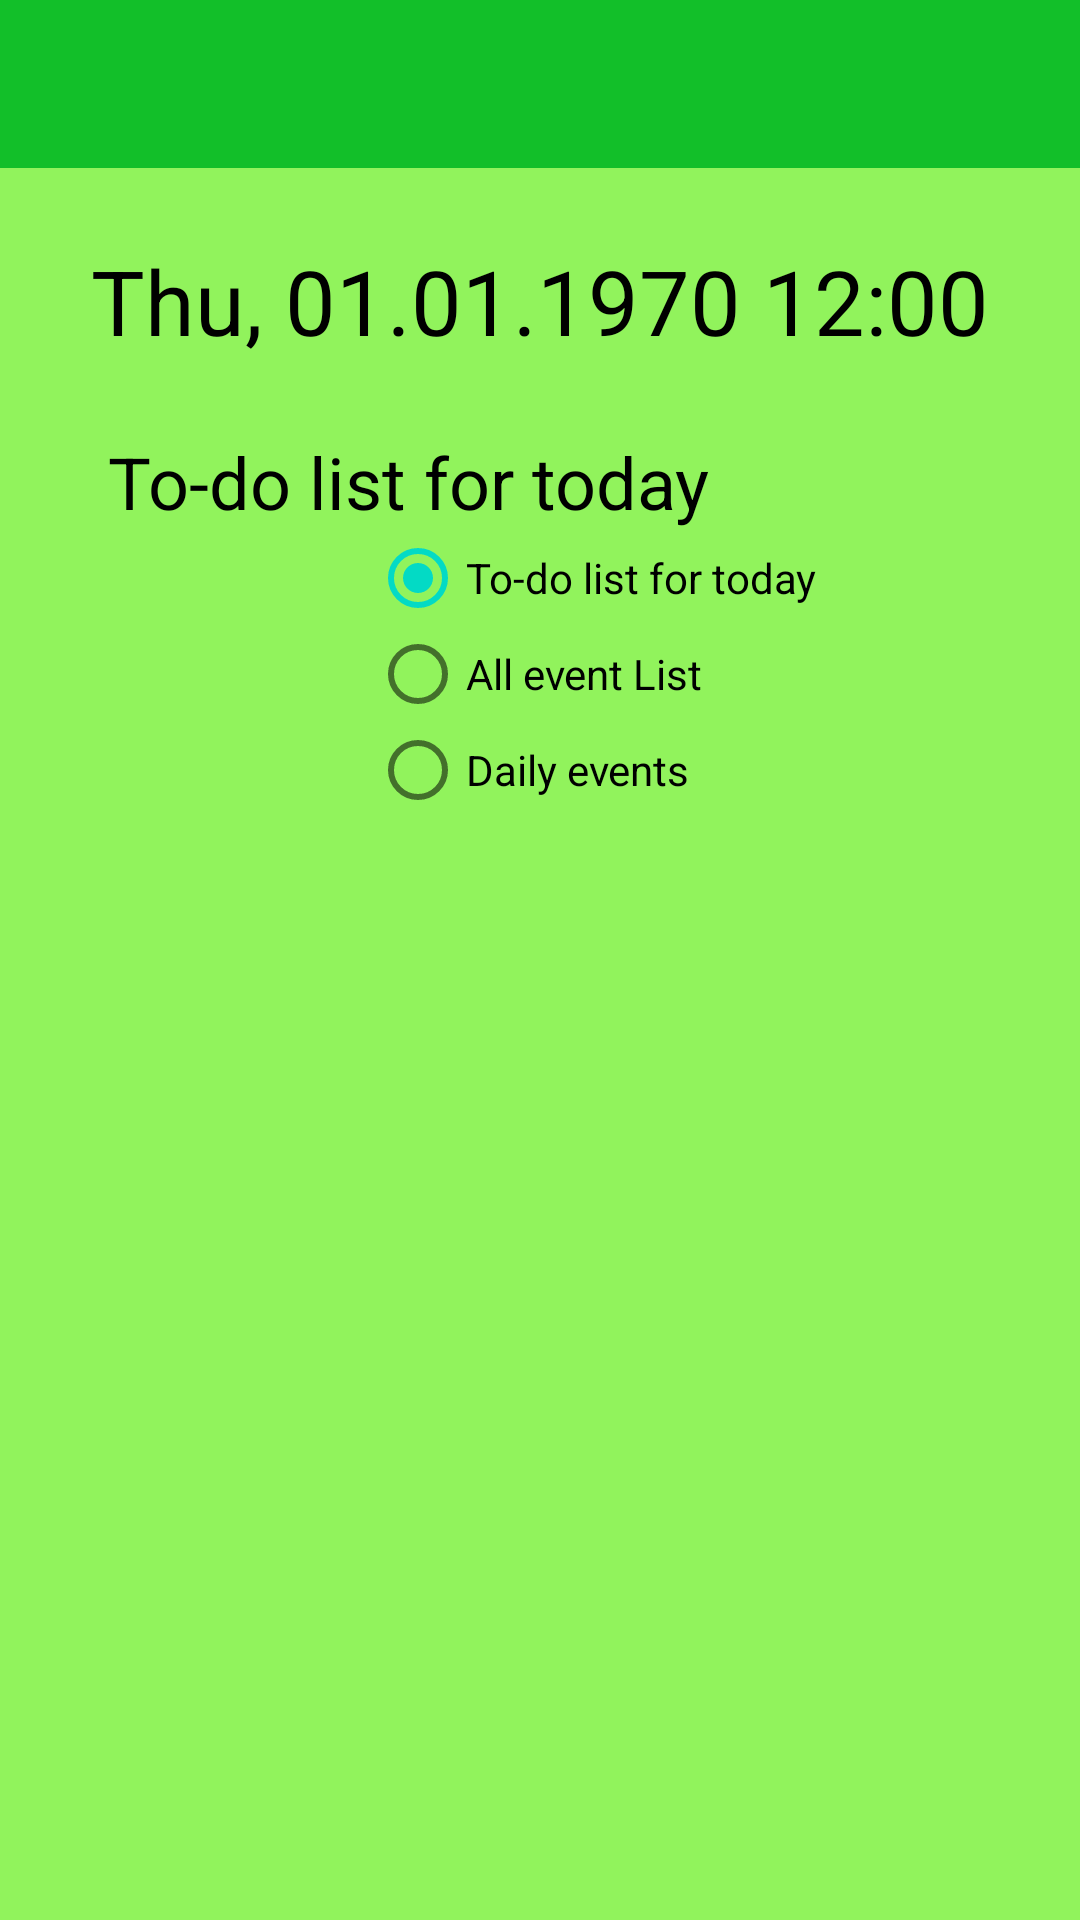

Produce the Android XML layout that renders to this screen, including the resource entries it uses.
<!-- AndroidManifest.xml: application theme AppTheme -->
<!-- res/layout/activity_report.xml -->
<?xml version="1.0" encoding="utf-8"?>
<androidx.constraintlayout.widget.ConstraintLayout xmlns:android="http://schemas.android.com/apk/res/android"
    xmlns:app="http://schemas.android.com/apk/res-auto"
    xmlns:tools="http://schemas.android.com/tools"
    android:layout_width="match_parent"
    android:layout_height="match_parent"
    tools:context=".ReportActivity"
    android:background="@color/colorLayoutBackground">

    <androidx.appcompat.widget.Toolbar
        android:id="@+id/viewReportToolbar"
        android:layout_width="0dp"
        android:layout_height="?attr/actionBarSize"
        android:background="@color/colorToolbar"
        app:layout_constraintTop_toTopOf="parent"
        app:layout_constraintStart_toStartOf="parent"
        app:layout_constraintEnd_toEndOf="parent"/>

    <TextClock
        android:id="@+id/viewTextClock"
        android:layout_width="0dp"
        android:layout_height="wrap_content"
        app:layout_constraintTop_toBottomOf="@+id/viewReportToolbar"
        app:layout_constraintStart_toStartOf="parent"
        app:layout_constraintEnd_toEndOf="parent"
        android:paddingTop="@dimen/topMargin"
        android:gravity="center"
        android:format12Hour="EE, MM.dd.yyyy hh:mm"
        android:format24Hour="EE, MM.dd.yyyy HH:mm"
        android:textSize="@dimen/LargeTextSize"
        android:textColor="@color/colorBlack"/>


    <TextView
        android:id="@+id/viewEventList"
        android:layout_width="wrap_content"
        android:layout_height="wrap_content"
        android:paddingTop="@dimen/topMargin"
        app:layout_constraintTop_toBottomOf="@+id/viewTextClock"
        app:layout_constraintLeft_toLeftOf="parent"
        app:layout_constraintRight_toRightOf="@+id/viewRadioCheckUpdateList"
        android:text="@string/to_do_list"
        android:textColor="@color/colorBlack"
        android:textSize="@dimen/MediumTextSize" />

    <RadioGroup
        android:id="@+id/viewRadioCheckUpdateList"
        android:layout_width="wrap_content"
        android:layout_height="wrap_content"
        app:layout_constraintTop_toBottomOf="@+id/viewEventList"
        app:layout_constraintLeft_toLeftOf="@+id/viewEventList"
        app:layout_constraintRight_toRightOf="parent">

        <RadioButton
            android:id="@+id/viewRadioListForToday"
            android:layout_width="wrap_content"
            android:layout_height="wrap_content"
            android:text="@string/to_do_list"
            android:checked="true"/>
        <RadioButton
            android:id="@+id/viewRadioAllList"
            android:layout_width="wrap_content"
            android:layout_height="wrap_content"
            android:text="@string/all_event_list"/>

        <RadioButton
            android:id="@+id/viewRadioDailyEvents"
            android:layout_width="wrap_content"
            android:layout_height="wrap_content"
            android:text="@string/daily_event"/>
    </RadioGroup>

    <LinearLayout
        android:id="@+id/headline"
        android:layout_width="0dp"
        android:layout_height="0dp"
        android:orientation="horizontal"
        app:layout_constraintTop_toBottomOf="@+id/viewRadioCheckUpdateList"
        app:layout_constraintStart_toStartOf="parent"
        app:layout_constraintEnd_toEndOf="parent"
        android:layout_marginStart="@dimen/startMargin"
        android:layout_marginEnd="@dimen/endMargin"
        android:background="@color/colorLayoutBackground"
        app:layout_constraintBottom_toBottomOf="parent">

    </LinearLayout>


</androidx.constraintlayout.widget.ConstraintLayout>
<!-- resources referenced by this layout -->
<resources>
  <color name="colorBlack">#000000</color>
  <color name="colorLayoutBackground">#91F35C</color>
  <color name="colorToolbar">#12BF29</color>
  <dimen name="LargeTextSize">30sp</dimen>
  <dimen name="MediumTextSize">24sp</dimen>
  <dimen name="endMargin">24dp</dimen>
  <dimen name="startMargin">24dp</dimen>
  <dimen name="topMargin">24dp</dimen>
  <string name="all_event_list">All event List</string>
  <string name="daily_event">Daily events</string>
  <string name="to_do_list">To-do list for today</string>
  <style name="AppTheme" parent="Theme.AppCompat.Light.NoActionBar">
          <item name="theme">@style/ThemeOverlay.AppCompat.Light</item>
          
          <item name="colorPrimary">@color/colorPrimary</item>
          <item name="colorPrimaryDark">@color/colorPrimaryDark</item>
          <item name="colorAccent">@color/colorAccent</item>
      </style>
  <color name="colorPrimary">#6200EE</color>
  <color name="colorPrimaryDark">#3700B3</color>
  <color name="colorAccent">#03DAC5</color>
</resources>
